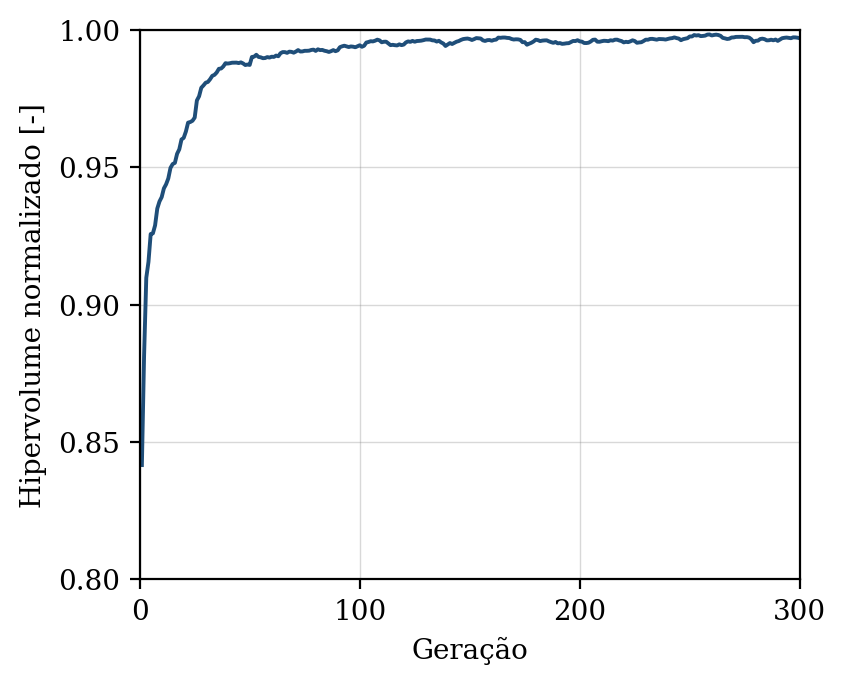

The data file committed next to this chart (first rows):
geracao, hipervolume, n_solucoes, n_avaliacoes
1, 0.8416, 7, 50
2, 0.8815, 12, 100
3, 0.9098, 18, 150
4, 0.9156, 22, 200
5, 0.9257, 32, 250
6, 0.926, 36, 300
7, 0.9289, 42, 350
8, 0.935, 50, 400
9, 0.9376, 50, 450
10, 0.9392, 50, 500
11, 0.9423, 50, 550
12, 0.9438, 50, 600
13, 0.946, 50, 650
14, 0.9498, 50, 700
15, 0.9512, 50, 750
16, 0.9516, 50, 800
17, 0.9549, 50, 850
18, 0.9566, 50, 900
19, 0.9601, 50, 950
20, 0.9607, 50, 1000
21, 0.963, 50, 1050
22, 0.9663, 50, 1100
23, 0.9665, 50, 1150
24, 0.967, 50, 1200
25, 0.9681, 50, 1250
26, 0.9744, 50, 1300
27, 0.9759, 50, 1350
28, 0.979, 50, 1400
29, 0.9798, 50, 1450
30, 0.9808, 50, 1500
31, 0.9811, 50, 1550
32, 0.9821, 50, 1600
33, 0.9833, 50, 1650
34, 0.9837, 50, 1700
35, 0.9845, 50, 1750
36, 0.9859, 50, 1800
37, 0.986, 50, 1850
38, 0.9867, 50, 1900
39, 0.9879, 50, 1950
40, 0.9878, 50, 2000
41, 0.9879, 50, 2050
42, 0.9881, 50, 2100
43, 0.9881, 50, 2150
44, 0.9881, 50, 2200
45, 0.988, 50, 2250
46, 0.9882, 50, 2300
47, 0.9878, 50, 2350
48, 0.9873, 50, 2400
49, 0.9874, 50, 2450
50, 0.9873, 50, 2500
51, 0.9902, 50, 2550
52, 0.9903, 50, 2600
53, 0.991, 50, 2650
54, 0.9902, 50, 2700
55, 0.9901, 50, 2750
56, 0.9897, 50, 2800
57, 0.9898, 50, 2850
58, 0.9901, 50, 2900
59, 0.99, 50, 2950
60, 0.9903, 50, 3000
... 240 more rows
